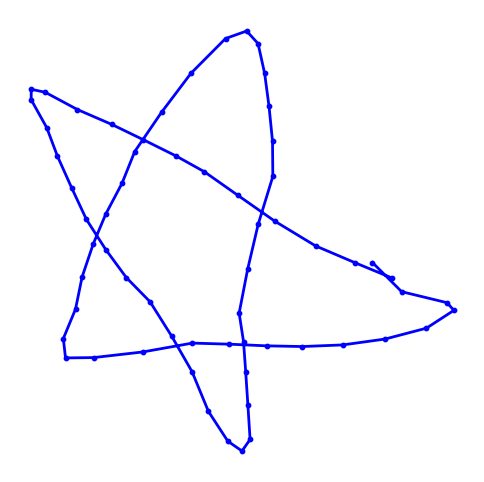
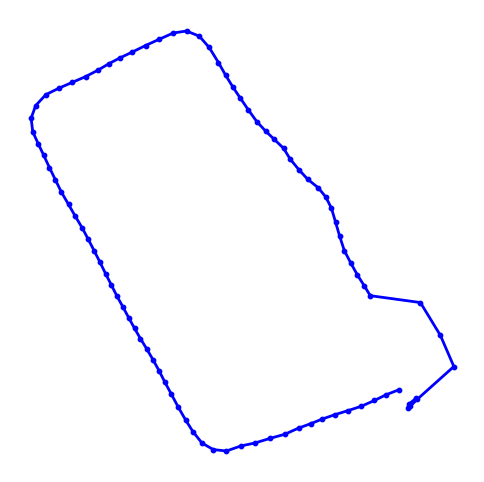

Generate these figures, in order, with matplotlib:
import matplotlib.pyplot as plt
import json

star_coordinates = [
  {
    "lat": 49.26626136183224,
    "lng": -123.2505844204623
  },
  {
    "lat": 49.26624081654601,
    "lng": -123.25055535871176
  },
  {
    "lat": 49.26623301419483,
    "lng": -123.25050997199702
  },
  {
    "lat": 49.2662276073303,
    "lng": -123.25050323085553
  },
  {
    "lat": 49.26621504258649,
    "lng": -123.25053061517593
  },
  {
    "lat": 49.26620737330324,
    "lng": -123.2505718483788
  },
  {
    "lat": 49.26620322452295,
    "lng": -123.2506140675841
  },
  {
    "lat": 49.266202077942665,
    "lng": -123.25065439460786
  },
  {
    "lat": 49.266202565317194,
    "lng": -123.25068993251335
  },
  {
    "lat": 49.266203740603544,
    "lng": -123.25072709673115
  },
  {
    "lat": 49.266204513150406,
    "lng": -123.25076414558754
  },
  {
    "lat": 49.26619822313595,
    "lng": -123.25081383604932
  },
  {
    "lat": 49.266194275841805,
    "lng": -123.25086270410571
  },
  {
    "lat": 49.26619403437087,
    "lng": -123.25089068797963
  },
  {
    "lat": 49.266207676982084,
    "lng": -123.25089288627903
  },
  {
    "lat": 49.26622850579395,
    "lng": -123.25088070907567
  },
  {
    "lat": 49.26625122251996,
    "lng": -123.2508741349747
  },
  {
    "lat": 49.26627433245421,
    "lng": -123.25086313348669
  },
  {
    "lat": 49.266295492659815,
    "lng": -123.25085061072362
  },
  {
    "lat": 49.26631725799729,
    "lng": -123.25083435794527
  },
  {
    "lat": 49.266339726911326,
    "lng": -123.25082163050139
  },
  {
    "lat": 49.26636741795175,
    "lng": -123.25079491657192
  },
  {
    "lat": 49.26639494415715,
    "lng": -123.25076556826684
  },
  {
    "lat": 49.266419503883704,
    "lng": -123.25073107157205
  },
  {
    "lat": 49.26642483807402,
    "lng": -123.25070997711573
  },
  {
    "lat": 49.26641595757125,
    "lng": -123.2506986056671
  },
  {
    "lat": 49.2663949168771,
    "lng": -123.25069202226062
  },
  {
    "lat": 49.266371626833326,
    "lng": -123.25068765059582
  },
  {
    "lat": 49.26634700317612,
    "lng": -123.25068416507541
  },
  {
    "lat": 49.266322144056915,
    "lng": -123.25068385042073
  },
  {
    "lat": 49.26628856517568,
    "lng": -123.25069839212802
  },
  {
    "lat": 49.26625664858142,
    "lng": -123.25070897432646
  },
  {
    "lat": 49.2662256863427,
    "lng": -123.25071746494923
  },
  {
    "lat": 49.266205513895734,
    "lng": -123.2507130784199
  },
  {
    "lat": 49.26618429371087,
    "lng": -123.25071092706476
  },
  {
    "lat": 49.26616055895506,
    "lng": -123.25070871983026
  },
  {
    "lat": 49.266136480034646,
    "lng": -123.2507065459934
  },
  {
    "lat": 49.26612832927299,
    "lng": -123.25071461612394
  },
  {
    "lat": 49.26613522456202,
    "lng": -123.25072872165576
  },
  {
    "lat": 49.26615634359421,
    "lng": -123.25074814773647
  },
  {
    "lat": 49.26618442598575,
    "lng": -123.25076451007266
  },
  {
    "lat": 49.26620952772182,
    "lng": -123.25078487567562
  },
  {
    "lat": 49.26623371641807,
    "lng": -123.25080638769894
  },
  {
    "lat": 49.26625080184632,
    "lng": -123.25083007381988
  },
  {
    "lat": 49.26627054863133,
    "lng": -123.2508505510644
  },
  {
    "lat": 49.26629177146511,
    "lng": -123.25086981630675
  },
  {
    "lat": 49.266314199745715,
    "lng": -123.25088461290659
  },
  {
    "lat": 49.26633650340167,
    "lng": -123.25089875271998
  },
  {
    "lat": 49.266356680572265,
    "lng": -123.25090948598245
  },
  {
    "lat": 49.266376373400355,
    "lng": -123.25092499301702
  },
  {
    "lat": 49.266383699660366,
    "lng": -123.25092487362053
  },
  {
    "lat": 49.2663815518863,
    "lng": -123.25091085814718
  },
  {
    "lat": 49.26636938079804,
    "lng": -123.25087878880517
  },
  {
    "lat": 49.26635888448484,
    "lng": -123.25084455017766
  },
  {
    "lat": 49.266348076462656,
    "lng": -123.2508130342701
  },
  {
    "lat": 49.266336467851396,
    "lng": -123.25078004241186
  },
  {
    "lat": 49.266325436714034,
    "lng": -123.25075208202105
  },
  {
    "lat": 49.26630885487463,
    "lng": -123.25071878200531
  },
  {
    "lat": 49.26629062147242,
    "lng": -123.25068197632338
  },
  {
    "lat": 49.26627312965661,
    "lng": -123.25064119962185
  },
  {
    "lat": 49.26626134594568,
    "lng": -123.2506021717658
  },
  {
    "lat": 49.26625045187782,
    "lng": -123.25056493569126
  }
];

rectangle_coordinates = [
  {
    "lat": 49.266239943677334,
    "lng": -123.25020776713207
  },
  {
    "lat": 49.266231585641584,
    "lng": -123.25023876305228
  },
  {
    "lat": 49.26622194429647,
    "lng": -123.25026725533536
  },
  {
    "lat": 49.266212442491856,
    "lng": -123.25029830456945
  },
  {
    "lat": 49.26620520562758,
    "lng": -123.25033009231777
  },
  {
    "lat": 49.26619840500118,
    "lng": -123.25036196300067
  },
  {
    "lat": 49.26619115532151,
    "lng": -123.25039209931903
  },
  {
    "lat": 49.26618355939894,
    "lng": -123.25041959044499
  },
  {
    "lat": 49.26617605526743,
    "lng": -123.25044926901641
  },
  {
    "lat": 49.26616581237877,
    "lng": -123.25048237450153
  },
  {
    "lat": 49.266159121289355,
    "lng": -123.25051718188018
  },
  {
    "lat": 49.26615135923216,
    "lng": -123.25055379775604
  },
  {
    "lat": 49.26614631828668,
    "lng": -123.25058812711607
  },
  {
    "lat": 49.26613803209562,
    "lng": -123.25062234846195
  },
  {
    "lat": 49.26614040977023,
    "lng": -123.25065383625501
  },
  {
    "lat": 49.26615125208085,
    "lng": -123.2506810461136
  },
  {
    "lat": 49.26617030749666,
    "lng": -123.25070282818471
  },
  {
    "lat": 49.26618929688044,
    "lng": -123.25072005374498
  },
  {
    "lat": 49.26621048562637,
    "lng": -123.25073764489015
  },
  {
    "lat": 49.266232152651135,
    "lng": -123.25075430890153
  },
  {
    "lat": 49.26625236583496,
    "lng": -123.25077002151853
  },
  {
    "lat": 49.2662711189289,
    "lng": -123.2507838128541
  },
  {
    "lat": 49.26628914314748,
    "lng": -123.25079815761457
  },
  {
    "lat": 49.26630732592964,
    "lng": -123.25081335624522
  },
  {
    "lat": 49.26632448699153,
    "lng": -123.25082853126145
  },
  {
    "lat": 49.26634183670032,
    "lng": -123.25084291490161
  },
  {
    "lat": 49.26635926939944,
    "lng": -123.25085676863023
  },
  {
    "lat": 49.26637745708785,
    "lng": -123.25087086620208
  },
  {
    "lat": 49.26639565164094,
    "lng": -123.25088533930818
  },
  {
    "lat": 49.2664144629236,
    "lng": -123.2508990494498
  },
  {
    "lat": 49.26643269612032,
    "lng": -123.25091245538043
  },
  {
    "lat": 49.26645152226914,
    "lng": -123.25092571970379
  },
  {
    "lat": 49.26647011772346,
    "lng": -123.2509394023
  },
  {
    "lat": 49.26648950442304,
    "lng": -123.25095382945756
  },
  {
    "lat": 49.26650864065962,
    "lng": -123.25096846310169
  },
  {
    "lat": 49.266527965420494,
    "lng": -123.25098509105817
  },
  {
    "lat": 49.266547471480884,
    "lng": -123.25100117302303
  },
  {
    "lat": 49.26656779316492,
    "lng": -123.25101825772204
  },
  {
    "lat": 49.266588246641696,
    "lng": -123.25103267482204
  },
  {
    "lat": 49.26660866037684,
    "lng": -123.25104698495464
  },
  {
    "lat": 49.26662892815611,
    "lng": -123.25106064242068
  },
  {
    "lat": 49.266648329398755,
    "lng": -123.25107390872215
  },
  {
    "lat": 49.26666805786334,
    "lng": -123.25108705127734
  },
  {
    "lat": 49.26669073966147,
    "lng": -123.25109093189917
  },
  {
    "lat": 49.2667117332702,
    "lng": -123.25107998122748
  },
  {
    "lat": 49.2667298762751,
    "lng": -123.25105550413089
  },
  {
    "lat": 49.26674069977517,
    "lng": -123.2510237834652
  },
  {
    "lat": 49.26675002468775,
    "lng": -123.25099273720271
  },
  {
    "lat": 49.26675974823049,
    "lng": -123.2509602505108
  },
  {
    "lat": 49.2667703915572,
    "lng": -123.25093080101381
  },
  {
    "lat": 49.26678126924739,
    "lng": -123.25090420300859
  },
  {
    "lat": 49.26679079547051,
    "lng": -123.25087798931399
  },
  {
    "lat": 49.26680042043273,
    "lng": -123.2508485931916
  },
  {
    "lat": 49.26681139535382,
    "lng": -123.2508163197186
  },
  {
    "lat": 49.266821949171344,
    "lng": -123.25078310888385
  },
  {
    "lat": 49.26683216501376,
    "lng": -123.25074981211215
  },
  {
    "lat": 49.26683549783189,
    "lng": -123.25071811469297
  },
  {
    "lat": 49.26682689879843,
    "lng": -123.2506874451833
  },
  {
    "lat": 49.266808189676404,
    "lng": -123.25066372193966
  },
  {
    "lat": 49.266783144077664,
    "lng": -123.25064152951909
  },
  {
    "lat": 49.266761990124934,
    "lng": -123.25062422232219
  },
  {
    "lat": 49.2667418534683,
    "lng": -123.2506063699782
  },
  {
    "lat": 49.26672360257131,
    "lng": -123.2505885970668
  },
  {
    "lat": 49.266704210061825,
    "lng": -123.250569460227
  },
  {
    "lat": 49.26668474616387,
    "lng": -123.25054917907194
  },
  {
    "lat": 49.26666922478631,
    "lng": -123.25052817971918
  },
  {
    "lat": 49.266655401032686,
    "lng": -123.2505073849672
  },
  {
    "lat": 49.26664086697776,
    "lng": -123.25048539606227
  },
  {
    "lat": 49.26662287286751,
    "lng": -123.25046943941514
  },
  {
    "lat": 49.2666050783599,
    "lng": -123.25044839030049
  },
  {
    "lat": 49.26658921119385,
    "lng": -123.25042723149797
  },
  {
    "lat": 49.26657530207592,
    "lng": -123.25040227642704
  },
  {
    "lat": 49.26655991200719,
    "lng": -123.25038398726811
  },
  {
    "lat": 49.266541098846375,
    "lng": -123.2503703141308
  },
  {
    "lat": 49.26651835542781,
    "lng": -123.25036062133829
  },
  {
    "lat": 49.26649450185517,
    "lng": -123.25035051545257
  },
  {
    "lat": 49.26647094139565,
    "lng": -123.25033954777511
  },
  {
    "lat": 49.26644951195576,
    "lng": -123.25032345138167
  },
  {
    "lat": 49.26643010193351,
    "lng": -123.2503078701978
  },
  {
    "lat": 49.26641277048876,
    "lng": -123.25029201314324
  },
  {
    "lat": 49.26639597658132,
    "lng": -123.25027719584693
  },
  {
    "lat": 49.266384566752606,
    "lng": -123.25015693337696
  },
  {
    "lat": 49.26633005217943,
    "lng": -123.25010897612837
  },
  {
    "lat": 49.266278338664456,
    "lng": -123.25007664051209
  },
  {
    "lat": 49.266224233479484,
    "lng": -123.25016397994314
  },
  {
    "lat": 49.266211981931015,
    "lng": -123.25018169369851
  },
  {
    "lat": 49.26620999821404,
    "lng": -123.25018750515137
  },
  {
    "lat": 49.26621655006844,
    "lng": -123.25018328626011
  },
  {
    "lat": 49.26622559142783,
    "lng": -123.25016746837628
  }
]

def plot_coordinates(coordinates, output_file="output.png"):
    # Extract latitudes and longitudes
    latitudes = [point["lat"] for point in coordinates]
    longitudes = [point["lng"] for point in coordinates]

    # Normalize coordinates to fit in a canvas
    min_lat, max_lat = min(latitudes), max(latitudes)
    min_lng, max_lng = min(longitudes), max(longitudes)

    normalized_coords = [
        {
            "x": (lng - min_lng) / (max_lng - min_lng),
            "y": (lat - min_lat) / (max_lat - min_lat),
        }
        for lat, lng in zip(latitudes, longitudes)
    ]

    # Prepare plot
    plt.figure(figsize=(6, 6))
    plt.axis("off")

    # Plot the line and points
    x_coords = [coord["x"] for coord in normalized_coords]
    y_coords = [coord["y"] for coord in normalized_coords]

    plt.plot(x_coords, y_coords, color="blue", linewidth=2)
    plt.scatter(x_coords, y_coords, color="blue", s=10)

    # Save to PNG file
    plt.savefig(output_file, bbox_inches="tight", pad_inches=0, dpi=300)
    plt.close()

# Example usage
plot_coordinates(star_coordinates, output_file="star_plot.png")
plot_coordinates(rectangle_coordinates, output_file="rectangle_plot.png")
